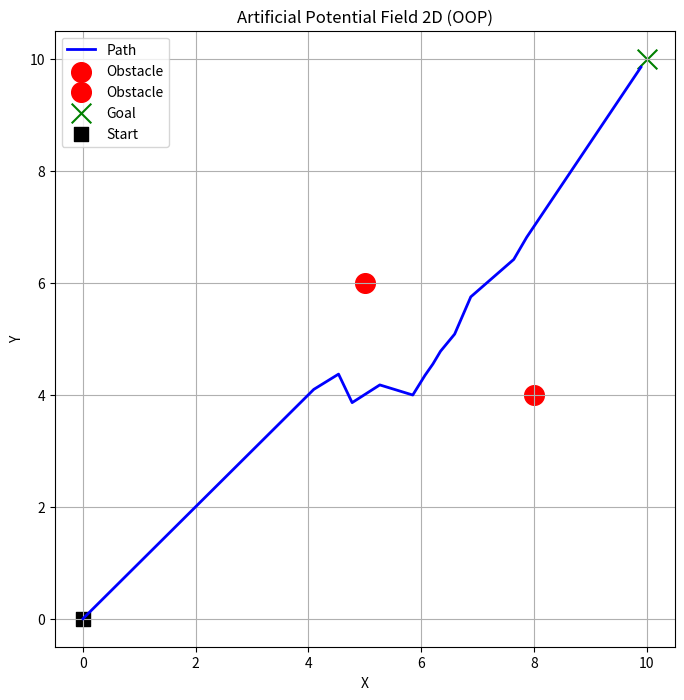

Here is the Python script that generated this plot:
import numpy as np
import matplotlib.pyplot as plt

class PotentialField:
    def __init__(self, k_att, k_rep, rho_0, step_size):
        self.k_att = k_att
        self.k_rep = k_rep
        self.rho_0 = rho_0
        self.step_size = step_size

    def attractive_potential(self, position, goal):
      """Calcula o potencial atrativo."""
      return 0.5 * self.k_att * np.linalg.norm(position - goal)**2

    def repulsive_potential(self, position, obstacle):
      """Calcula o potencial repulsivo."""
      dist = np.linalg.norm(position - obstacle)
      if dist <= self.rho_0:
        return 0.5 * self.k_rep * (1/dist - 1/self.rho_0)**2
      return 0.0

    def attractive_force(self, position, goal):
      """Calcula a força atrativa."""
      return -self.k_att * (position - goal)

    def repulsive_force(self, position, obstacle):
      """Calcula a força repulsiva."""
      dist = np.linalg.norm(position - obstacle)
      if dist <= self.rho_0:
        force_magnitude = self.k_rep * (1/dist - 1/self.rho_0) / dist**2
        force_direction = position - obstacle
        return force_magnitude * force_direction
      return np.array([0.0, 0.0])

    def total_force(self, position, goal, obstacles):
        """Calcula a força total, considerando múltiplos obstáculos."""
        total_repulsive_force = np.array([0.0, 0.0])
        for obstacle in obstacles:
            total_repulsive_force += self.repulsive_force(position, obstacle)
        return self.attractive_force(position, goal) + total_repulsive_force

    def update_position(self, position, force):
        """Atualiza a posição com base na força e no passo de aprendizado."""
        return position + self.step_size * force

class Simulator:
    def __init__(self, potential_field, goal, obstacles, start_position):
        self.potential_field = potential_field
        self.goal = np.array(goal)
        self.obstacles = [np.array(obstacle) for obstacle in obstacles]
        self.current_position = np.array(start_position, dtype=float)
        self.path = [self.current_position]

    def simulate(self, max_iterations=1000, tolerance=0.2):
        """Simula o movimento até o objetivo ou o número máximo de iterações."""
        iterations = 0
        while np.linalg.norm(self.current_position - self.goal) > tolerance and iterations < max_iterations:
          force = self.potential_field.total_force(self.current_position, self.goal, self.obstacles)
          self.current_position = self.potential_field.update_position(self.current_position, force)
          self.path.append(self.current_position)
          iterations += 1
        return np.array(self.path)

class Plotter:
    def __init__(self, path, goal, obstacles, start_position):
        self.path = path
        self.goal = goal
        self.obstacles = obstacles
        self.start_position = start_position

    def plot(self):
        """Plota o caminho, obstáculos e objetivo."""
        plt.figure(figsize=(8, 8))
        plt.plot(self.path[:,0], self.path[:,1], label="Path", linewidth=2, color="blue")
        for obstacle in self.obstacles:
            plt.scatter(*obstacle, color='red', marker='o', label="Obstacle", s=200)
        plt.scatter(*self.goal, color='green', marker='x', label="Goal", s=200)
        plt.scatter(*self.start_position, color='black', marker='s', label="Start", s=100)
        plt.xlabel("X")
        plt.ylabel("Y")
        plt.title("Artificial Potential Field 2D (OOP)")
        plt.grid(True)
        plt.legend()
        plt.show()


if __name__ == "__main__":
    # Parâmetros
    K_ATT = 1.0
    K_REP = 100.0
    RHO_0 = 2.5
    STEP_SIZE = 0.1

    # Instâncias
    potential_field = PotentialField(K_ATT, K_REP, RHO_0, STEP_SIZE)
    start_position = [0.0, 0.0]
    goal = [10.0, 10.0]
    obstacles = [[5.0, 6.0], [8.0, 4.0]] # Mais obstáculos

    simulator = Simulator(potential_field, goal, obstacles, start_position)
    path = simulator.simulate()

    plotter = Plotter(path, goal, obstacles, start_position)
    plotter.plot()